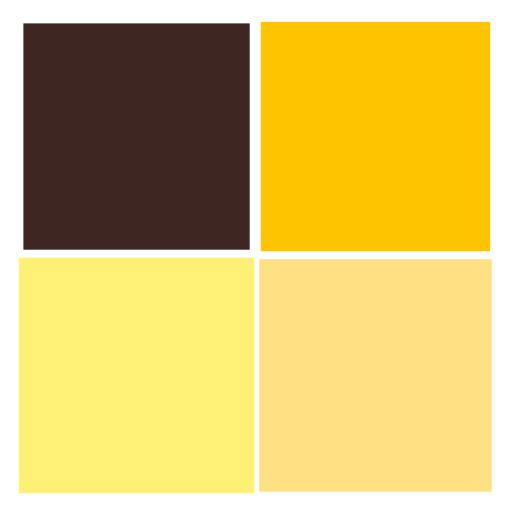
t = 0.00 s
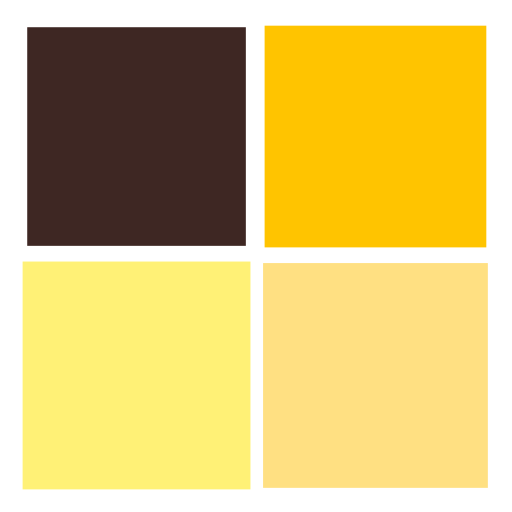
t = 0.25 s
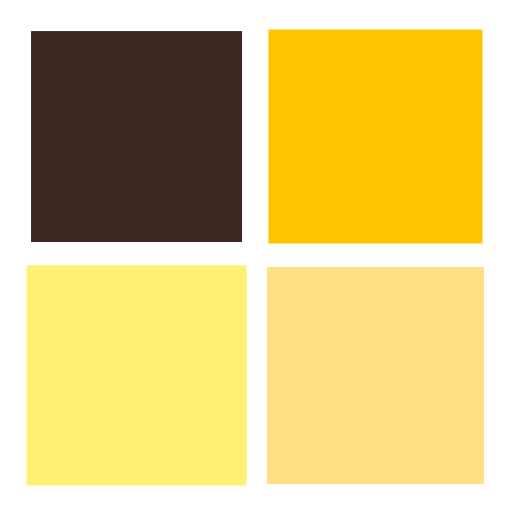
t = 0.50 s
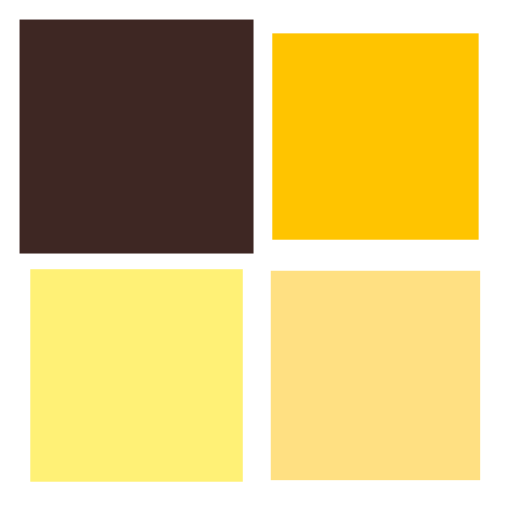
t = 0.75 s

The animated SVG that drew these frames (rendered in a browser with its animation timeline set to each time). Animation: 4 SMIL elements (animateTransform=4); one cycle of 1.00 s, repeats indefinitely.

<?xml version="1.0" encoding="utf-8"?>
<svg xmlns="http://www.w3.org/2000/svg" xmlns:xlink="http://www.w3.org/1999/xlink" style="margin: auto; background: rgba(0, 0, 0, 0) none repeat scroll 0% 0%; display: block; shape-rendering: auto;" width="200px" height="200px" viewBox="0 0 100 100" preserveAspectRatio="xMidYMid">
<g transform="translate(26.666666666666668,26.666666666666668)">
  <rect x="-20" y="-20" width="40" height="40" fill="#3e2723">
    <animateTransform attributeName="transform" type="scale" repeatCount="indefinite" dur="1s" keyTimes="0;1" values="1.1500000000000001;1" begin="-0.3s"></animateTransform>
  </rect>
</g>
<g transform="translate(73.33333333333333,26.666666666666668)">
  <rect x="-20" y="-20" width="40" height="40" fill="#ffc400">
    <animateTransform attributeName="transform" type="scale" repeatCount="indefinite" dur="1s" keyTimes="0;1" values="1.1500000000000001;1" begin="-0.2s"></animateTransform>
  </rect>
</g>
<g transform="translate(26.666666666666668,73.33333333333333)">
  <rect x="-20" y="-20" width="40" height="40" fill="#fff176">
    <animateTransform attributeName="transform" type="scale" repeatCount="indefinite" dur="1s" keyTimes="0;1" values="1.1500000000000001;1" begin="0s"></animateTransform>
  </rect>
</g>
<g transform="translate(73.33333333333333,73.33333333333333)">
  <rect x="-20" y="-20" width="40" height="40" fill="#ffe082">
    <animateTransform attributeName="transform" type="scale" repeatCount="indefinite" dur="1s" keyTimes="0;1" values="1.1500000000000001;1" begin="-0.1s"></animateTransform>
  </rect>
</g>
<!-- [ldio] generated by https://loading.io/ --></svg>
